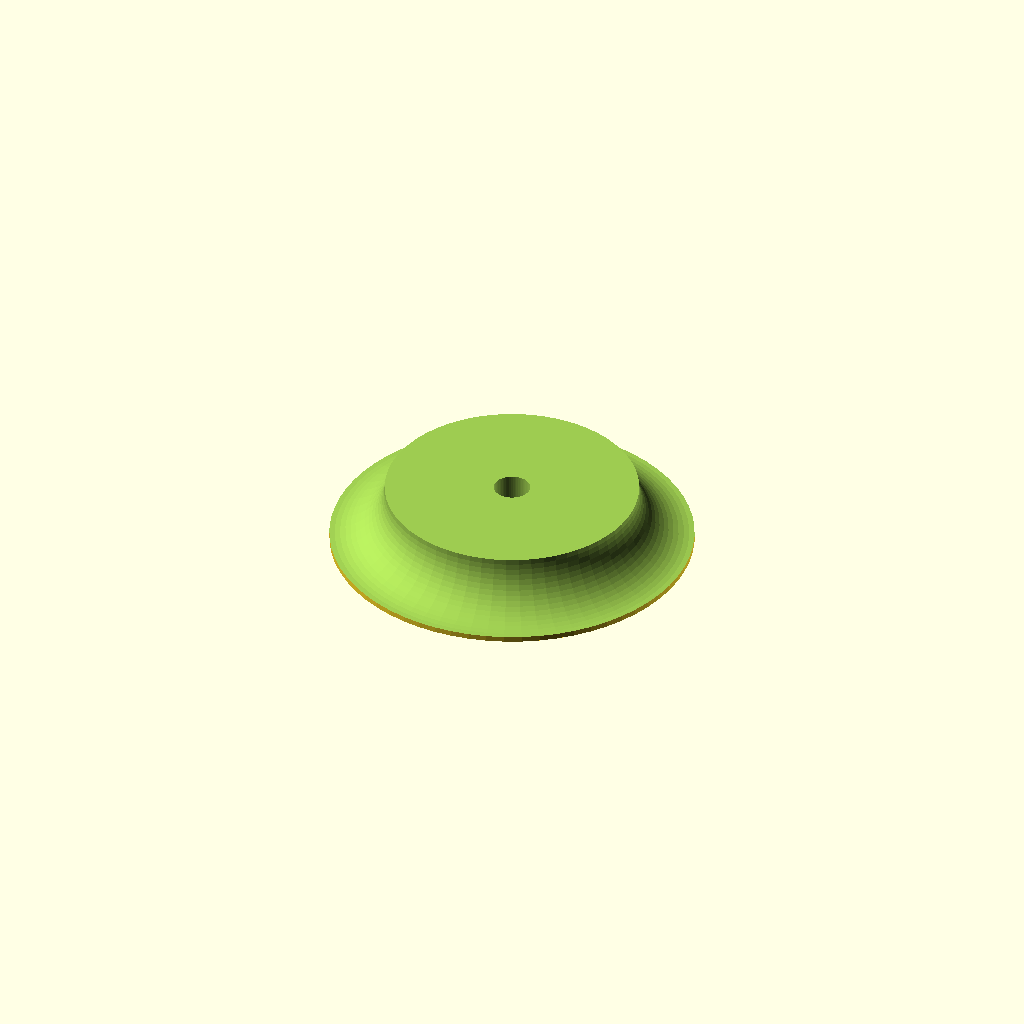
Cell 1: rendered with the file's own defaults.
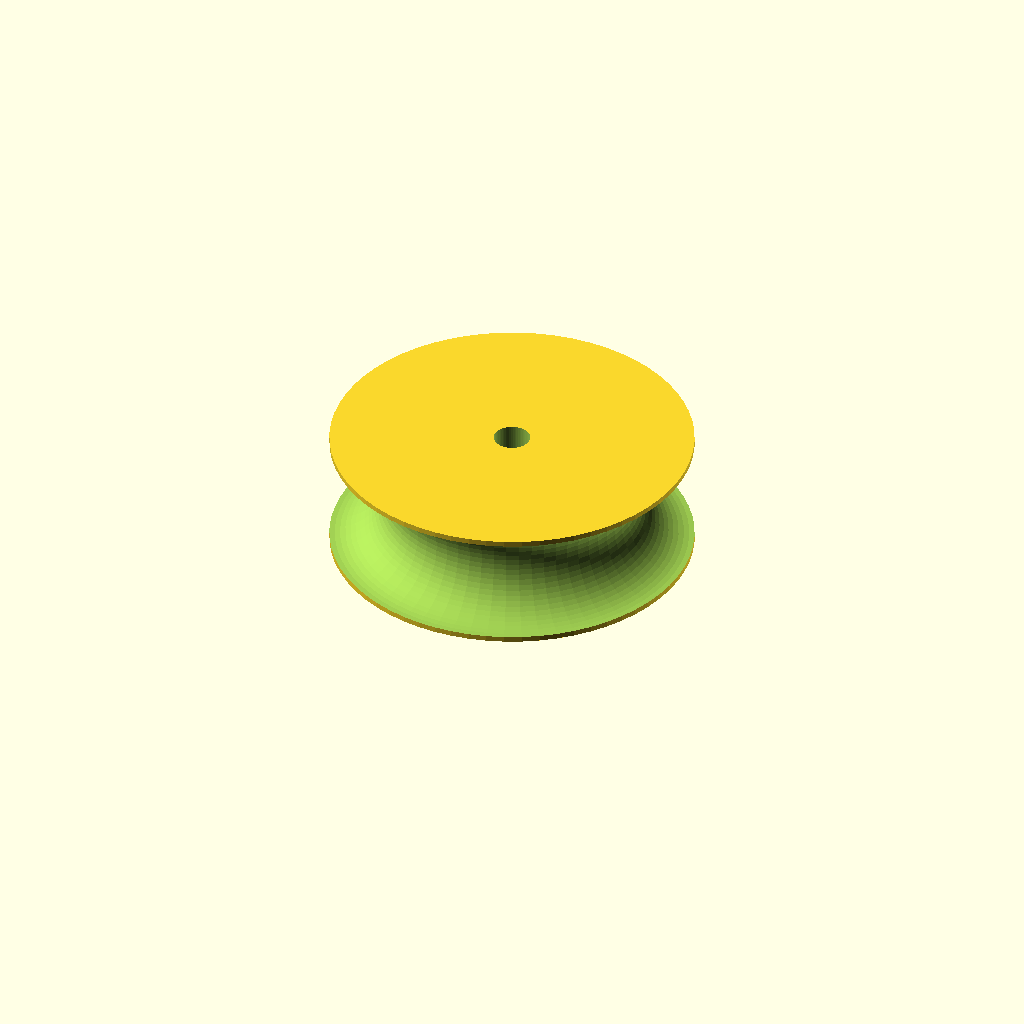
Cell 2: half_model = "no" (everything else at default).
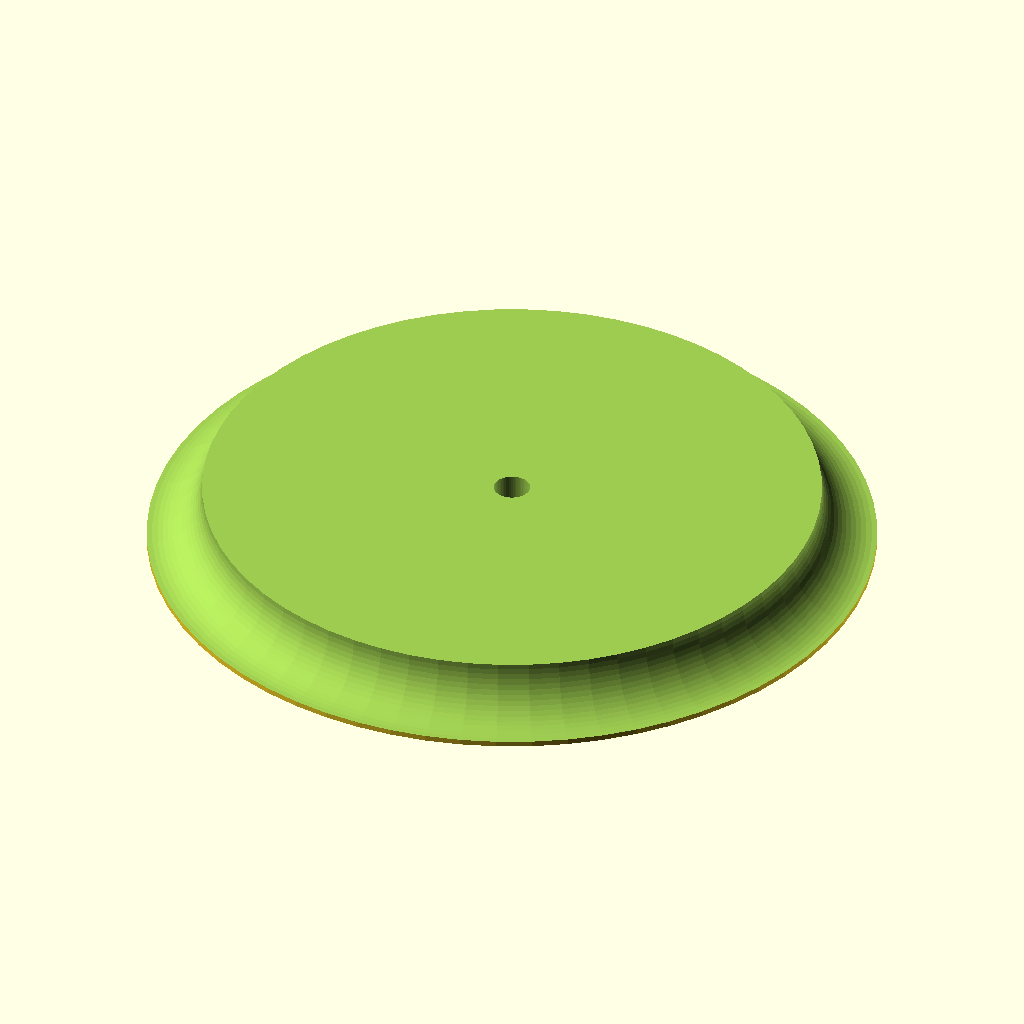
Cell 3: radius = 200 (everything else at default).
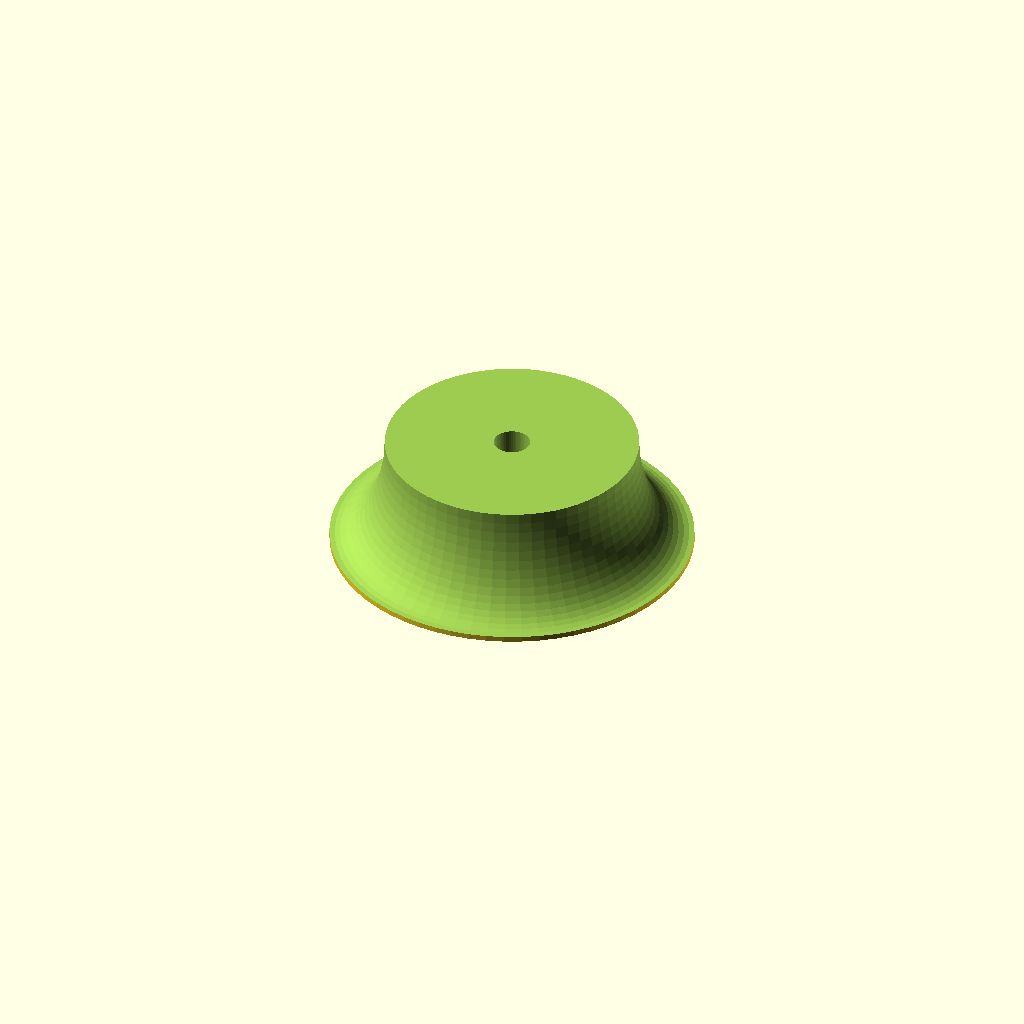
Cell 4: the same model with inner_height = 121.
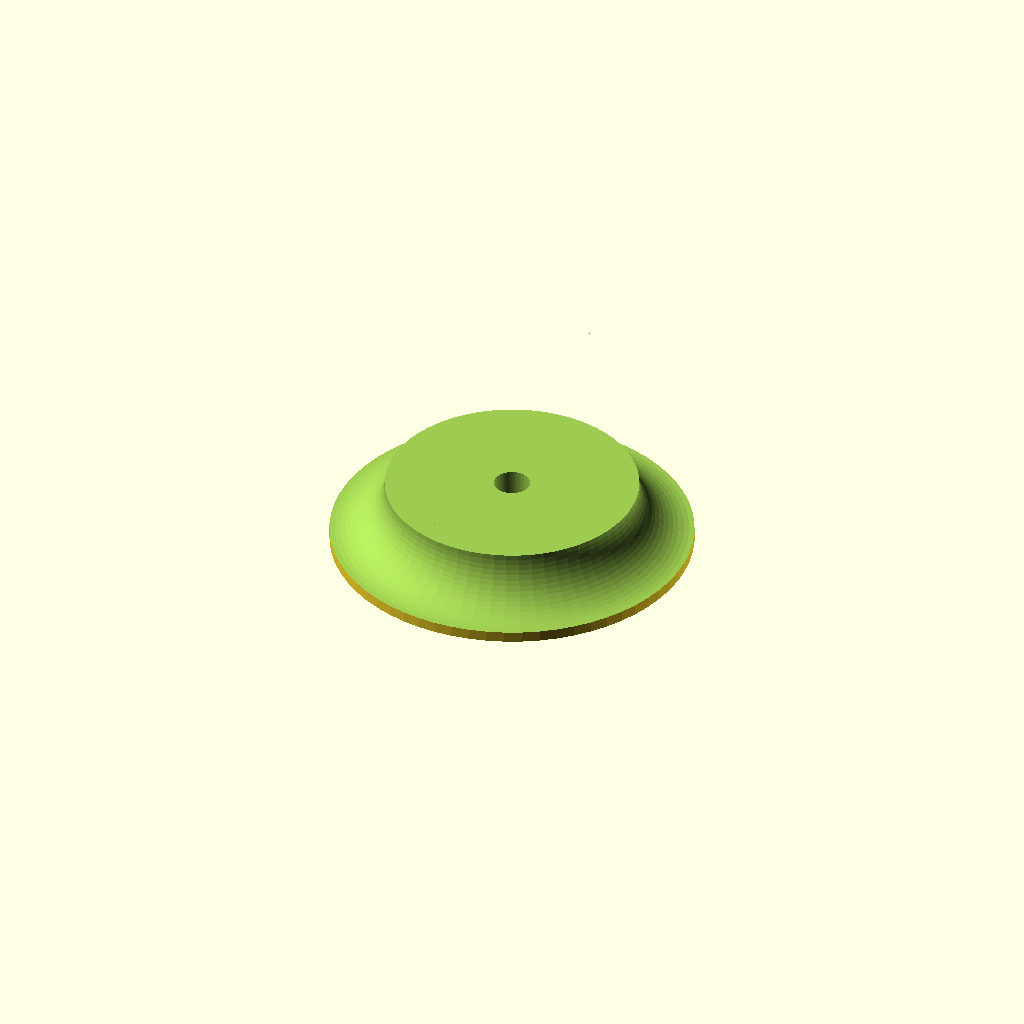
Cell 5: the same model with wall_strength = 6.
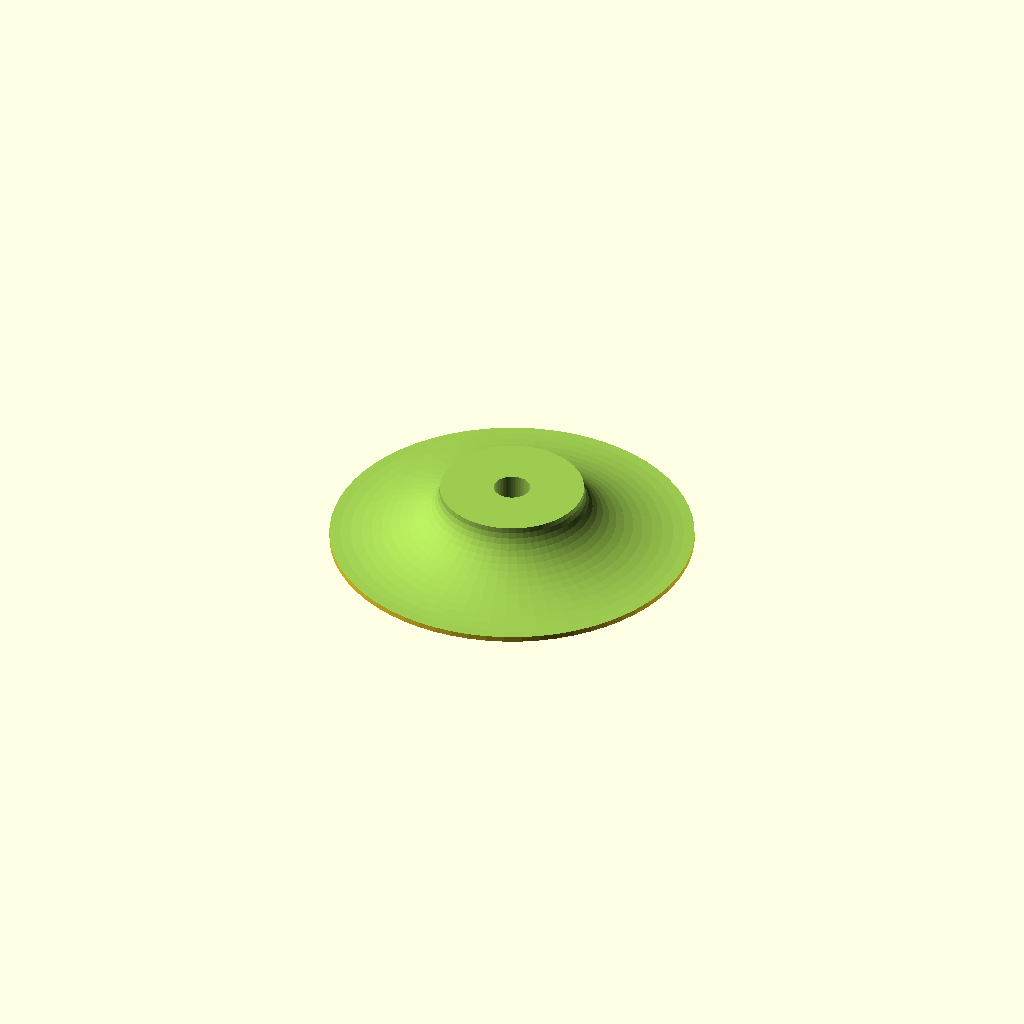
Cell 6: groove_radius = 60.5 (everything else at default).
All cells are drawn from one camera (rotation 55°, 0°, 25°, orthographic, colour scheme Cornfield), so only the parameter changes between them.
OpenSCAD source file scadFiles/352458/744993.scad:
half_model = "yes"; // [yes,no]



radius = 100;

inner_height = 60.5;

wall_strength = 3;

groove_radius = 30.25;

axis_radius = 10;



height = inner_height + wall_strength *2;



translate([0, 0, height/2])

difference() {

	cylinder(h=height, r=radius, center=true, $fn = 64);



	rotate_extrude(convexity = 20, $fn = 64)

	translate([radius, 0, 0])

	scale([groove_radius, inner_height/2, 1])

	circle(r = 1, $fn = 64);



	cylinder(h=height*2, r=axis_radius, center=true, $fn = 64);



	if (half_model == "yes") {

		translate([0, 0, height/4+0.02])

		cube([radius*2, radius*2, height/2], center = true);

	}

}
Customizer parameters (derived from the source; name, type, default, range or options):
half_model: string, default "yes", options "yes", "no"
radius: number, default 100
inner_height: number, default 60.5
wall_strength: number, default 3
groove_radius: number, default 30.25
axis_radius: number, default 10
